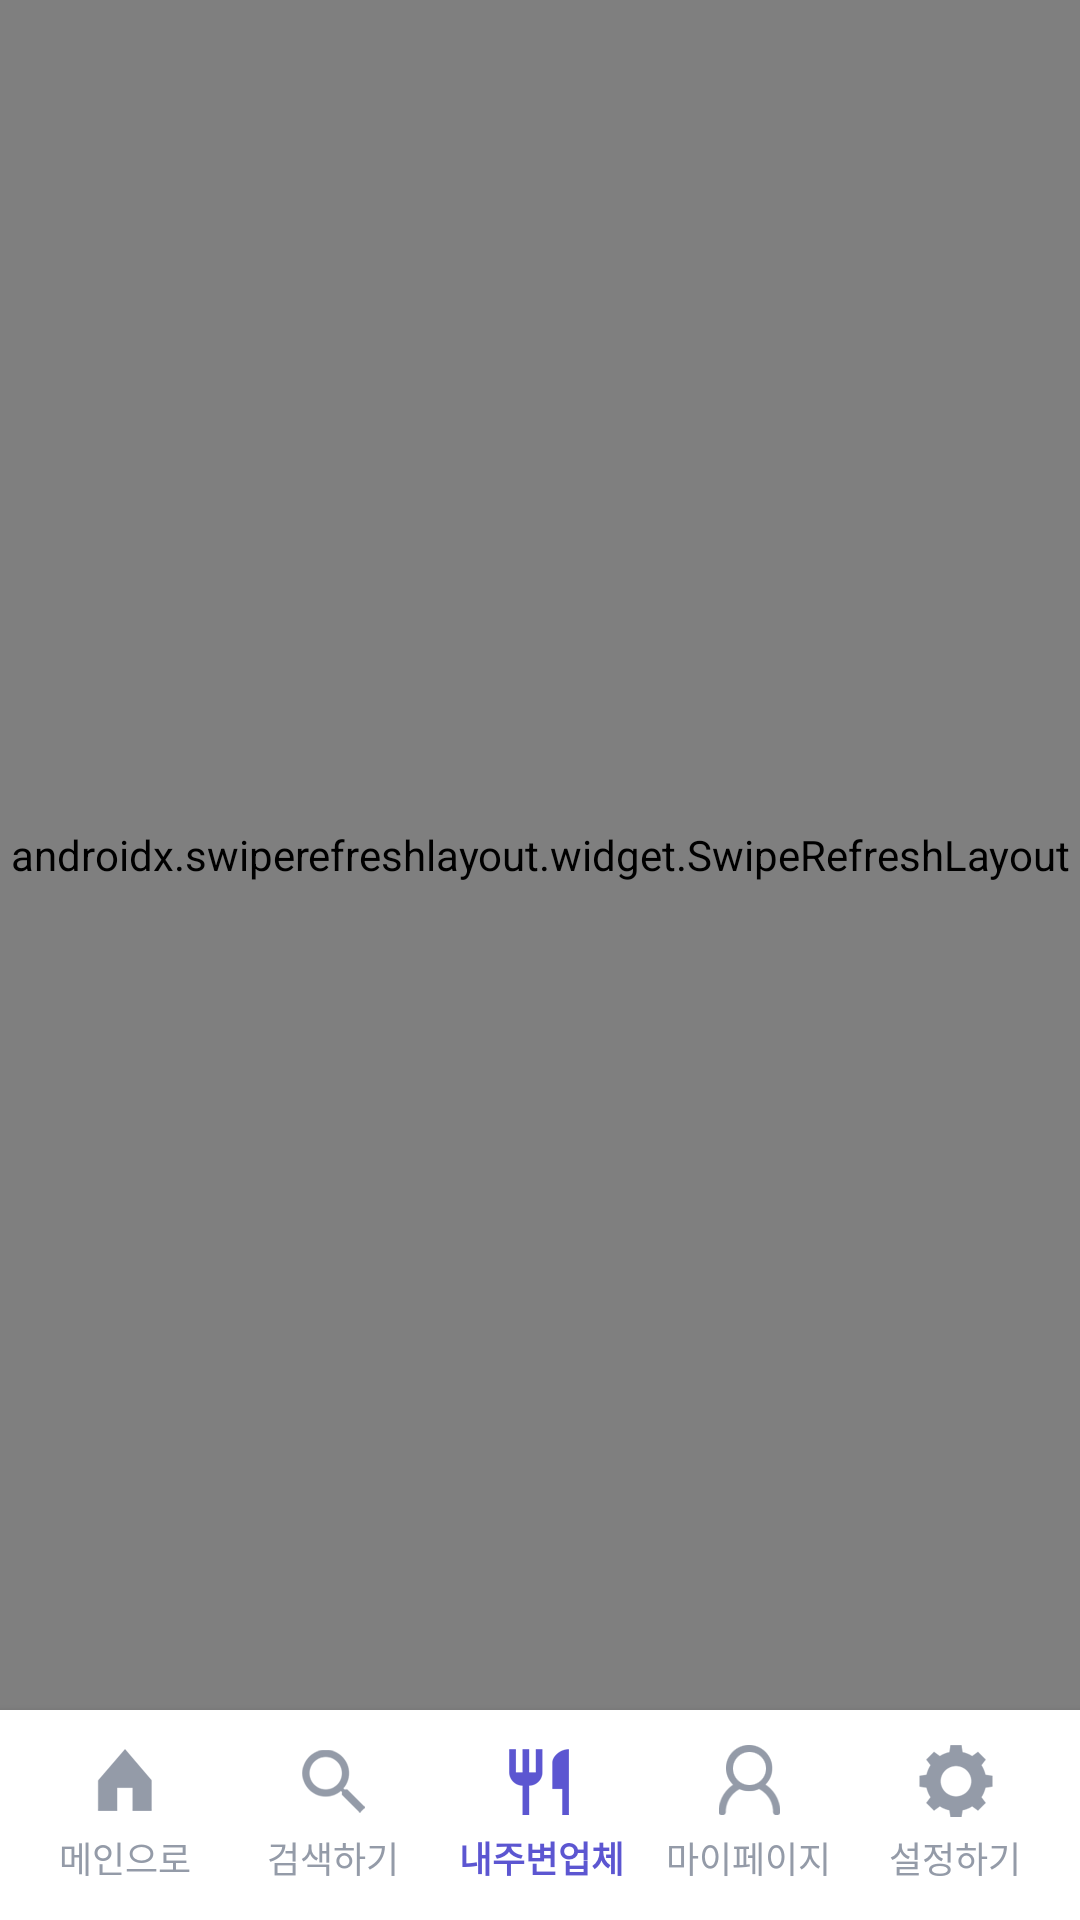

The Android layout XML behind this screen, and the referenced resources:
<!-- AndroidManifest.xml: activity theme Theme.MaterialComponents.NoActionBar -->
<!-- res/layout/activity_around_store.xml -->
<?xml version="1.0" encoding="utf-8"?>
<layout xmlns:android="http://schemas.android.com/apk/res/android"
    xmlns:app="http://schemas.android.com/apk/res-auto"
    xmlns:tools="http://schemas.android.com/tools"
    android:elevation="5dp">

    <data>

        <variable
            name="around_store"
            type="com.itforone.bapcar.AroundStoreActivity" />
    </data>

    <RelativeLayout
        android:layout_width="match_parent"
        android:layout_height="match_parent">

        <androidx.swiperefreshlayout.widget.SwipeRefreshLayout
            android:id="@+id/webLayout"
            android:layout_width="match_parent"
            android:layout_height="match_parent"
            android:layout_above="@id/bottomLayout"
            android:orientation="vertical"
            android:visibility="visible">

            <WebView
                android:id="@+id/webView"
                android:layout_width="match_parent"
                android:layout_height="match_parent"
                android:layout_alignParentStart="true"
                android:layout_alignParentLeft="true"
                android:layout_weight="1">

            </WebView>

        </androidx.swiperefreshlayout.widget.SwipeRefreshLayout>

        <LinearLayout
            android:id="@+id/bottomLayout"
            android:layout_width="match_parent"
            android:layout_height="wrap_content"

            android:layout_alignParentBottom="true"
            android:background="#FFFFFF"
            android:elevation="5dp"
            android:orientation="horizontal"
            android:padding="7dp">

            <LinearLayout
                android:id="@+id/btnLayout1"
                android:layout_width="match_parent"
                android:layout_height="match_parent"
                android:layout_marginBottom="5dp"
                android:layout_weight="2"
                android:orientation="vertical"
                android:weightSum="1">

                <ImageView
                    android:id="@+id/btnImg1"
                    android:layout_width="match_parent"
                    android:layout_height="wrap_content"
                    android:layout_weight=".6"
                    app:srcCompat="@drawable/menu_01_off" />

                <TextView
                    android:id="@+id/btnTxt1"
                    android:layout_width="match_parent"
                    android:layout_height="wrap_content"
                    android:layout_weight=".3"
                    android:gravity="center"
                    android:text="메인으로"
                    android:textColor="#949ba8"
                    android:textSize="12sp" />
            </LinearLayout>

            <LinearLayout
                android:id="@+id/btnLayout2"
                android:layout_width="match_parent"
                android:layout_height="match_parent"
                android:layout_marginBottom="5dp"
                android:layout_weight="2"
                android:orientation="vertical"
                android:weightSum="1">

                <ImageView
                    android:id="@+id/btnImg2"
                    android:layout_width="match_parent"
                    android:layout_height="wrap_content"
                    android:layout_weight=".6"
                    app:srcCompat="@drawable/menu_02_off" />

                <TextView
                    android:id="@+id/btnTxt2"
                    android:layout_width="match_parent"
                    android:layout_height="wrap_content"
                    android:layout_weight=".3"
                    android:gravity="center"
                    android:text="검색하기"
                    android:textColor="#949ba8"
                    android:textSize="12sp" />
            </LinearLayout>

            <LinearLayout
                android:id="@+id/btnLayout3"
                android:layout_width="match_parent"
                android:layout_height="match_parent"
                android:layout_marginBottom="5dp"
                android:layout_weight="2"
                android:orientation="vertical"
                android:weightSum="1">

                <ImageView
                    android:id="@+id/btnImg3"
                    android:layout_width="match_parent"
                    android:layout_height="wrap_content"
                    android:layout_weight=".6"
                    app:srcCompat="@drawable/menu_03_on" />

                <TextView
                    android:id="@+id/btnTxt3"
                    android:layout_width="match_parent"
                    android:layout_height="wrap_content"
                    android:layout_weight=".3"
                    android:gravity="center"
                    android:text="내주변업체"
                    android:textColor="#5c56d1"
                    android:textSize="12sp"
                    android:textStyle="bold" />
            </LinearLayout>

            <LinearLayout
                android:id="@+id/btnLayout4"
                android:layout_width="match_parent"
                android:layout_height="match_parent"
                android:layout_marginBottom="5dp"
                android:layout_weight="2"
                android:orientation="vertical"
                android:weightSum="1">

                <ImageView
                    android:id="@+id/btnImg4"
                    android:layout_width="match_parent"
                    android:layout_height="wrap_content"
                    android:layout_weight=".6"
                    app:srcCompat="@drawable/menu_04_off" />

                <TextView
                    android:id="@+id/btnTxt4"
                    android:layout_width="match_parent"
                    android:layout_height="wrap_content"
                    android:layout_weight=".3"
                    android:gravity="center"
                    android:text="마이페이지"
                    android:textColor="#949ba8"
                    android:textSize="12sp" />
            </LinearLayout>

            <LinearLayout
                android:id="@+id/btnLayout5"
                android:layout_width="match_parent"
                android:layout_height="match_parent"
                android:layout_marginBottom="5dp"
                android:layout_weight="2"
                android:orientation="vertical"
                android:weightSum="1">

                <ImageView
                    android:id="@+id/btnImg5"
                    android:layout_width="match_parent"
                    android:layout_height="wrap_content"
                    android:layout_weight=".6"
                    app:srcCompat="@drawable/menu_05_off" />

                <TextView
                    android:id="@+id/btnTxt5"
                    android:layout_width="match_parent"
                    android:layout_height="wrap_content"
                    android:layout_weight=".3"
                    android:gravity="center"
                    android:text="설정하기"
                    android:textColor="#949ba8"
                    android:textSize="12sp" />
            </LinearLayout>

        </LinearLayout>

        <LinearLayout
            android:id="@+id/progressLayout"
            android:layout_width="match_parent"
            android:layout_height="match_parent"
            android:background="#AD000000"
            android:gravity="center"
            android:orientation="vertical"
            android:visibility="gone">

            <ImageView
                android:id="@+id/progressImageView"
                android:layout_width="match_parent"
                android:layout_height="wrap_content"
                android:scaleType="center" />

            <TextView
                android:id="@+id/textView"
                android:layout_width="match_parent"
                android:layout_height="wrap_content"
                android:gravity="center"
                android:text="현재 위치를 잡고 있습니다. 조금만 기다려 주십시오."
                android:textColor="#ffffff" />
        </LinearLayout>

        <ImageView
            android:id="@+id/notNetworkImg"
            android:layout_width="match_parent"
            android:layout_height="match_parent"
            android:background="#5c56d1"
            android:visibility="gone"
            app:srcCompat="@drawable/not_network" />

    </RelativeLayout>

</layout>
<!-- resources referenced by this layout -->
<resources>
  <!-- drawable menu_01_off: png bitmap (drawable-hdpi, 455 bytes) -->
  <!-- drawable menu_02_off: png bitmap (drawable-hdpi, 931 bytes) -->
  <!-- drawable menu_03_on: png bitmap (drawable-hdpi, 500 bytes) -->
  <!-- drawable menu_04_off: png bitmap (drawable-hdpi, 1027 bytes) -->
  <!-- drawable menu_05_off: png bitmap (drawable-hdpi, 963 bytes) -->
  <!-- drawable not_network: png bitmap (drawable-hdpi, 15862 bytes) -->
</resources>
